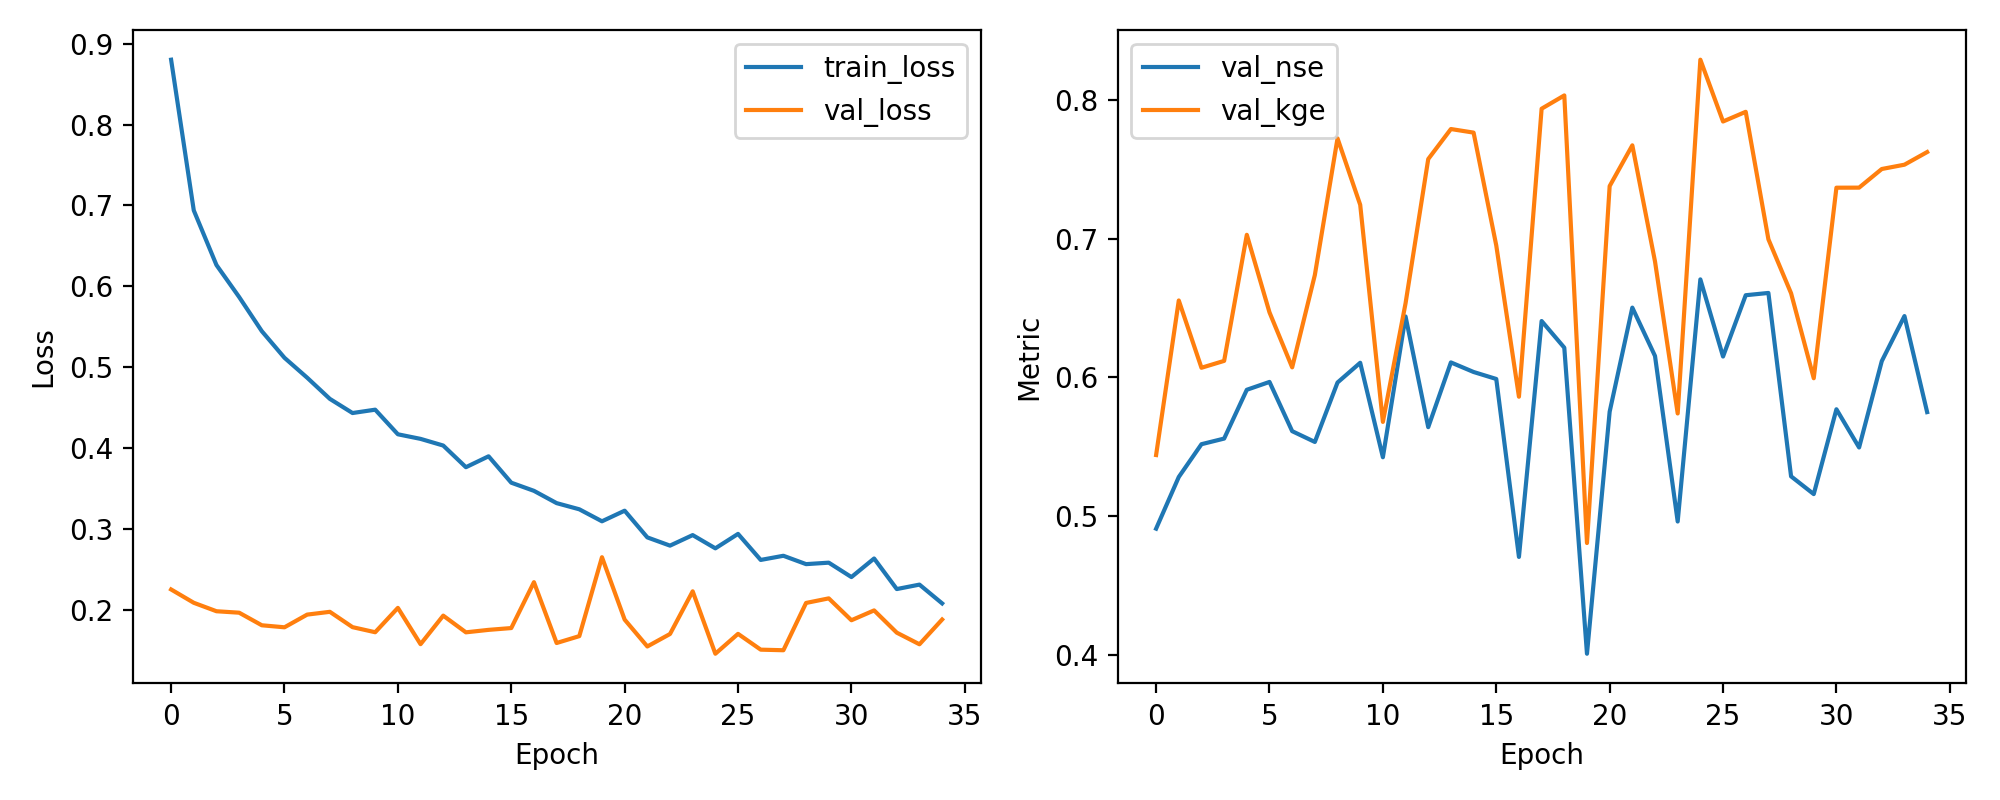

The file beside this chart, header and first rows:
epoch, train_loss, val_loss, val_nse, val_kge
1, 0.8803, 0.2252, 0.4909, 0.5439
2, 0.6939, 0.2087, 0.5281, 0.6554
3, 0.6264, 0.1983, 0.5518, 0.6069
4, 0.5868, 0.1965, 0.5558, 0.6118
5, 0.5446, 0.1809, 0.591, 0.7027
6, 0.5116, 0.1784, 0.5966, 0.6468
7, 0.487, 0.1941, 0.5611, 0.6071
8, 0.4609, 0.1976, 0.5534, 0.6737
9, 0.4434, 0.1786, 0.5962, 0.7722
10, 0.4475, 0.1723, 0.6104, 0.7243
11, 0.4171, 0.2024, 0.5423, 0.5678
12, 0.4114, 0.1575, 0.6438, 0.6533
13, 0.4032, 0.1928, 0.564, 0.7573
14, 0.3764, 0.1722, 0.6107, 0.7789
15, 0.3899, 0.1752, 0.6038, 0.7764
16, 0.3572, 0.1775, 0.5988, 0.695
17, 0.3472, 0.2342, 0.4705, 0.586
18, 0.332, 0.159, 0.6405, 0.7936
19, 0.3243, 0.1675, 0.6213, 0.8032
20, 0.3095, 0.2651, 0.4007, 0.4805
21, 0.3226, 0.1879, 0.5752, 0.7378
22, 0.2896, 0.1547, 0.6502, 0.7672
23, 0.2794, 0.1701, 0.6153, 0.6835
24, 0.2924, 0.2229, 0.496, 0.5739
25, 0.276, 0.1457, 0.6706, 0.8289
26, 0.2939, 0.1703, 0.6149, 0.7844
27, 0.2617, 0.1508, 0.6591, 0.7914
28, 0.2669, 0.15, 0.6608, 0.6995
29, 0.2565, 0.2085, 0.5286, 0.6606
30, 0.2583, 0.2142, 0.5158, 0.5993
31, 0.2405, 0.1871, 0.5769, 0.7367
32, 0.2635, 0.1993, 0.5494, 0.7367
33, 0.2257, 0.1718, 0.6116, 0.7501
34, 0.2312, 0.1574, 0.6441, 0.7532
35, 0.208, 0.188, 0.5749, 0.7623
